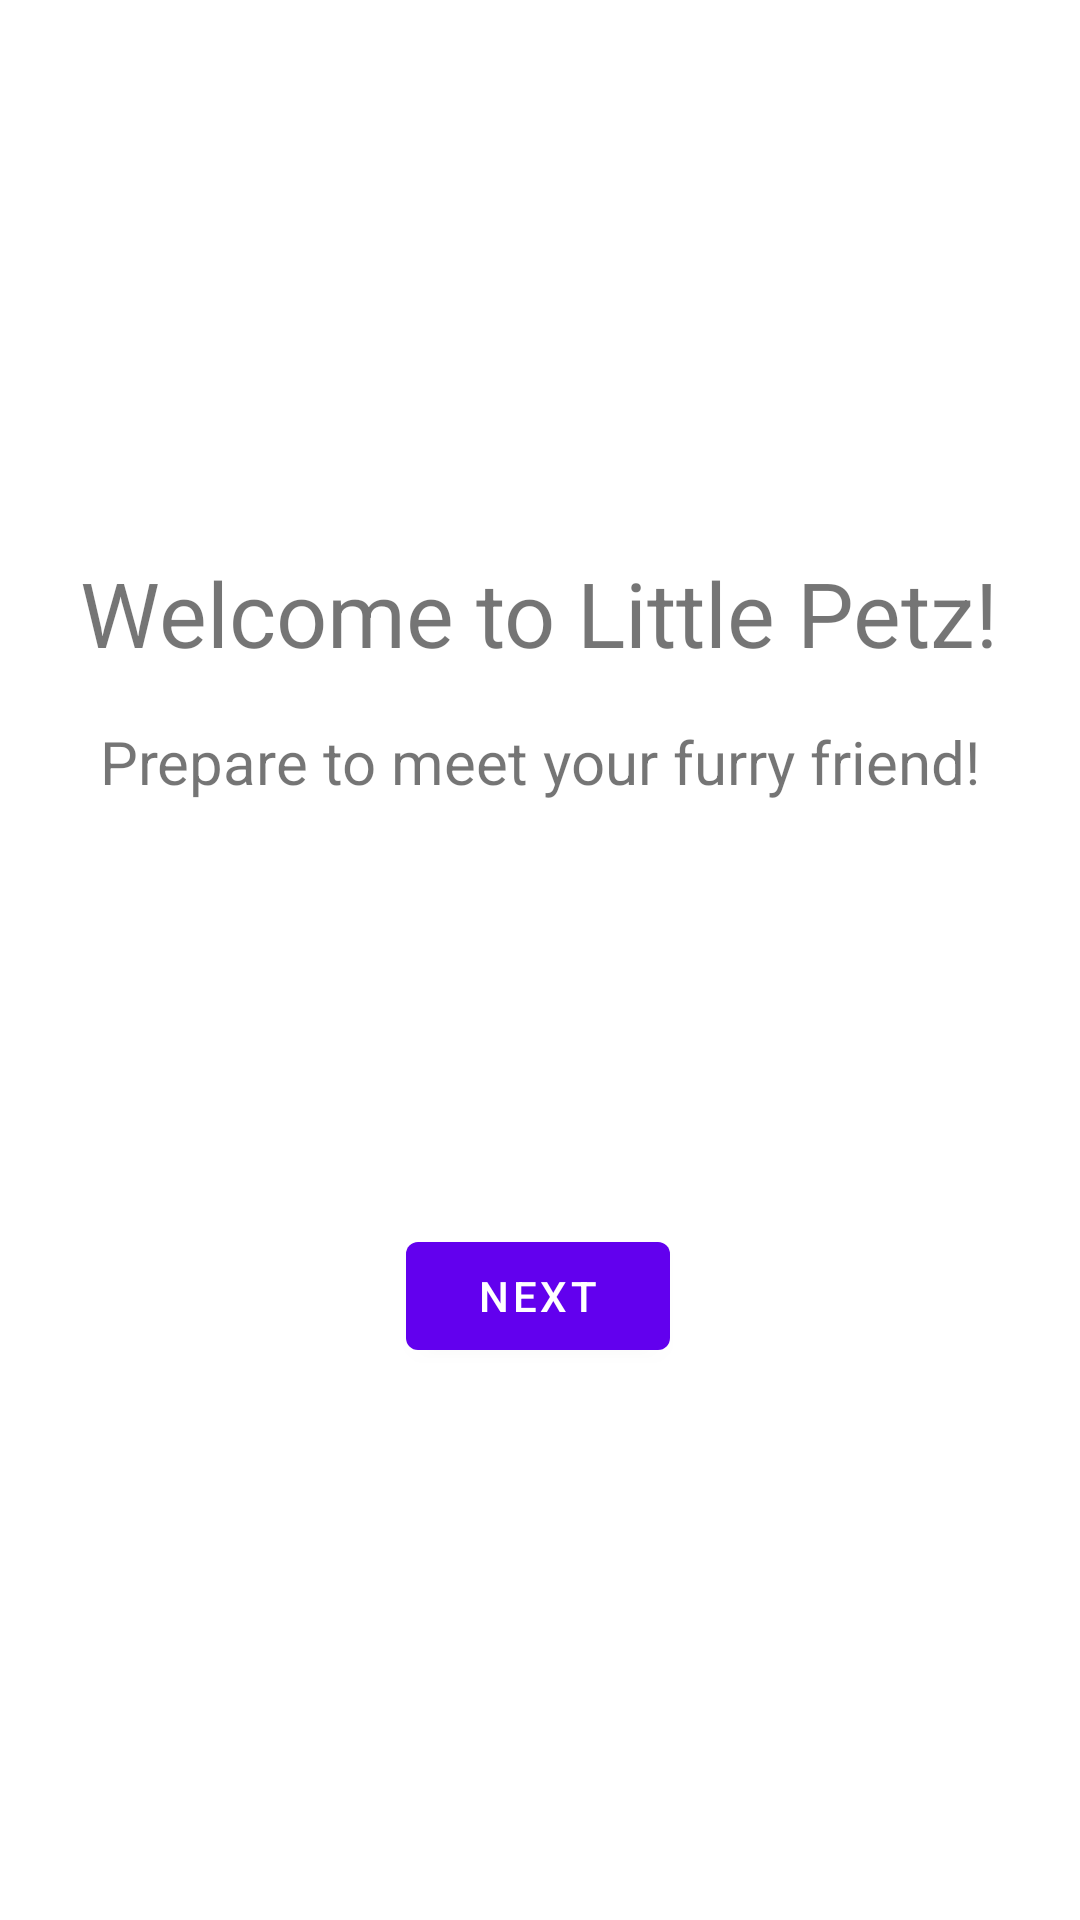

The Android layout XML behind this screen, and the referenced resources:
<!-- AndroidManifest.xml: application theme Theme.LittlePetz -->
<!-- res/layout/fragment_first.xml -->
<?xml version="1.0" encoding="utf-8"?>
<androidx.constraintlayout.widget.ConstraintLayout xmlns:android="http://schemas.android.com/apk/res/android"
    xmlns:app="http://schemas.android.com/apk/res-auto"
    xmlns:tools="http://schemas.android.com/tools"
    android:layout_width="match_parent"
    android:layout_height="match_parent"
    tools:context=".FirstFragment">

    <TextView
        android:id="@+id/textview1"
        android:layout_width="wrap_content"
        android:layout_height="wrap_content"
        android:text="Welcome to Little Petz!"
        android:textSize="30sp"
        app:layout_constraintBottom_toTopOf="@id/button_first"
        app:layout_constraintEnd_toEndOf="parent"
        app:layout_constraintHorizontal_bias="0.495"
        app:layout_constraintStart_toStartOf="parent"
        app:layout_constraintTop_toTopOf="parent"
        tools:ignore="HardcodedText" />


    <TextView
        android:id="@+id/textview2"
        android:layout_width="wrap_content"
        android:layout_height="wrap_content"
        android:text="Prepare to meet your furry friend!"
        android:textSize="20sp"
        app:layout_constraintBottom_toTopOf="@id/button_first"
        app:layout_constraintEnd_toEndOf="parent"
        app:layout_constraintStart_toStartOf="parent"
        app:layout_constraintTop_toTopOf="parent"
        app:layout_constraintVertical_bias="0.631"
        tools:ignore="HardcodedText" />

    <Button
        android:id="@+id/button_first"
        android:layout_width="wrap_content"
        android:layout_height="wrap_content"
        android:text="@string/next"
        app:layout_constraintBottom_toBottomOf="parent"
        app:layout_constraintEnd_toEndOf="parent"
        app:layout_constraintHorizontal_bias="0.498"
        app:layout_constraintStart_toStartOf="parent"
        app:layout_constraintTop_toBottomOf="@id/textview1" />
</androidx.constraintlayout.widget.ConstraintLayout>
<!-- resources referenced by this layout -->
<resources>
  <string name="next">Next</string>
  <style name="Theme.LittlePetz" parent="Theme.MaterialComponents.DayNight.DarkActionBar">
          
          <item name="colorPrimary">@color/purple_500</item>
          <item name="colorPrimaryVariant">@color/purple_700</item>
          <item name="colorOnPrimary">@color/white</item>
          
          <item name="colorSecondary">@color/teal_200</item>
          <item name="colorSecondaryVariant">@color/teal_700</item>
          <item name="colorOnSecondary">@color/black</item>
          
          <item name="android:statusBarColor" tools:targetApi="l">?attr/colorPrimaryVariant</item>
          
      </style>
  <color name="purple_500">#FF6200EE</color>
  <color name="purple_700">#FF3700B3</color>
  <color name="white">#FFFFFFFF</color>
  <color name="teal_200">#FF03DAC5</color>
  <color name="teal_700">#FF018786</color>
  <color name="black">#FF000000</color>
</resources>
